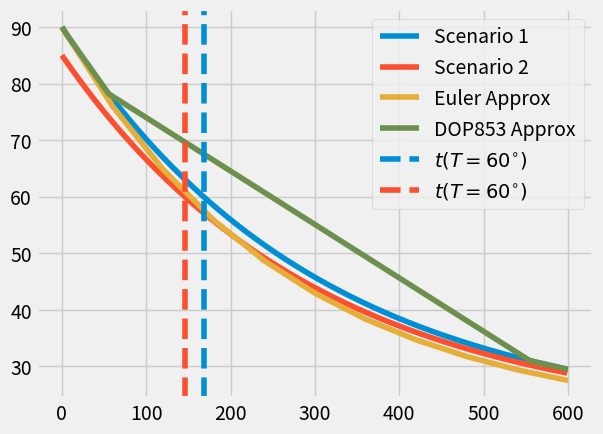

Write the Python code that produced this figure.
#!/usr/bin/env python3

'''
This file produces the solution to the coffe problem which is really
important to everyone.

To use this file....

This file solves Newton's law of cooling for ...

The following table sets the values and their units used throughout this code:

| Symbol | Units  | Value/Meaning                                            |
|--------|--------|----------------------------------------------------------|
|T(t)    | C or K | Surface temperature of body in question                  |
|T_init  | C or K | Initial temperature of body in question                  |
|T_env   | C or K | Temperature of the ambient environment                   |
|k       | 1/s    | Heat transfer coefficient                                |
|t       | s      | Time in seconds
'''

import numpy as np
import matplotlib.pyplot as plt

# Set MPL style sheet
plt.style.use('fivethirtyeight')

# Define constants for our problem.
k = 1/300  # Coeff. of cooling in units of 1/s.
T_init, T_env = 90, 20  # initial and environmental temps in units of C.


def solve_temp(time, k=k, T_init=T_init, T_env=T_env):
    '''
    For a given scalar or array of times, `t`, return the analytic solution
    for Newton's law of cooling:

    $T(t)=T_env + \left( T(t=0) - T_{env} \right) e^{-kt}$

    ...where all values are defined in the docstring for this module.

    Parameters
    ==========
    time : Numpy array
        Array of times, in seconds, for which solution will be provided.

    Other Parameters
    ================
    k : float
        Heat transfer coefficient, defaults to 1/300. s^-1
    T_env : float
        Ambient environment temperature, defaults to 20°C.
    T_init : float
        Initial temperature of cooling object/mass, defaults to °C

    Returns
    =======
    temp : numpy array
        An array of temperatures corresponding to `t`.
    '''

    return T_env + (T_init - T_env) * np.exp(-k*time)


def time_to_temp(T_target, k=1/300., T_env=20, T_init=90):
    '''
    Given an initial temperature, `T_init`, an ambient temperature, `T_env`,
    and a cooling rate, return the time required to reach a target temperature,
    `T_target`.

        Parameters
    ==========
    T_target : scalar or numpy array
        Target temperature in °C.


    Other Parameters
    ================
    k : float
        Heat transfer coefficient, defaults to 1/300. s^-1
    T_env : float
        Ambient environment temperature, defaults to 20°C.
    T_init : float
        Initial temperature of cooling object/mass, defaults to °C

    Returns
    =======
    t : scalar or numpy array
        Time in s to reach the target temperature(s).
    '''

    return (-1/k) * np.log((T_target - T_env)/(T_init - T_env))


def newtcool(t, T0):
    '''Return dT/dt at time t using Newton's law of cooling'''
    return -k * (T0 - T_env)


def euler(diffq, f0, dt, tmax=600.):
    '''
    Given a function representing the first derivative of f, an
    initial condiition f0 and a timestep, dt, solve for f using
    Euler's method.
    '''

    # Initialize!
    t = np.arange(0.0, tmax+dt, dt)
    f = np.zeros(t.size)
    f[0] = f0

    # Integrate!
    for i in range(t.size-1):
        f[i+1] = f[i] + dt * diffq(t[i], f[i])

    # Return values to caller:
    return t, f


def solve_rk8(diffq, f0, dt, tmax=600.):
    '''
    Solve a single ODE using the Dormand Prince 8th order adaptive RK
    method with dense output (using Scipy's `solve_ivp` function).

    Arguments are the same as `euler` and yes I'm too lazy to retype this
    right now. No judgement please.
    '''

    from scipy.integrate import solve_ivp

    result = solve_ivp(diffq, [0, tmax], [f0], method='DOP853')

    # Return time, function values to caller:
    return result.t, result.y[0, :]


# Set up time array.
time = np.arange(0, 600, 1)

# Get temperature for first scenario: no cream until 60 deg.
temp_scn1 = solve_temp(time)     # Temp vs time
time_scn1 = time_to_temp(60.0)   # Time to reach 60C from T_init

# Repeat for scenario 2: add cream immediately.
temp_scn2 = solve_temp(time, T_init=85)     # Temp vs time
time_scn2 = time_to_temp(60.0, T_init=85)   # Time to reach 60C from T_init

# Get numerical approx:
time_euler, temp_euler = euler(newtcool, 90.0, dt=60)
time_rk8, temp_rk8 = solve_rk8(newtcool, 90.0, dt=60)

# Plot! :)
fig, ax = plt.subplots(1, 1)

# Add temp vs. time
ax.plot(time, temp_scn1, label='Scenario 1')
ax.plot(time, temp_scn2, label='Scenario 2')
ax.plot(time_euler, temp_euler, label='Euler Approx')
ax.plot(time_rk8, temp_rk8, label='DOP853 Approx')

# Add vert lines:
ax.axvline(time_scn1, ls='--', c='C0', label=r'$t(T=60^{\circ})$')
ax.axvline(time_scn2, ls='--', c='C1', label=r'$t(T=60^{\circ})$')

ax.legend(loc='best')
fig.savefig('coffee_solution.png')

